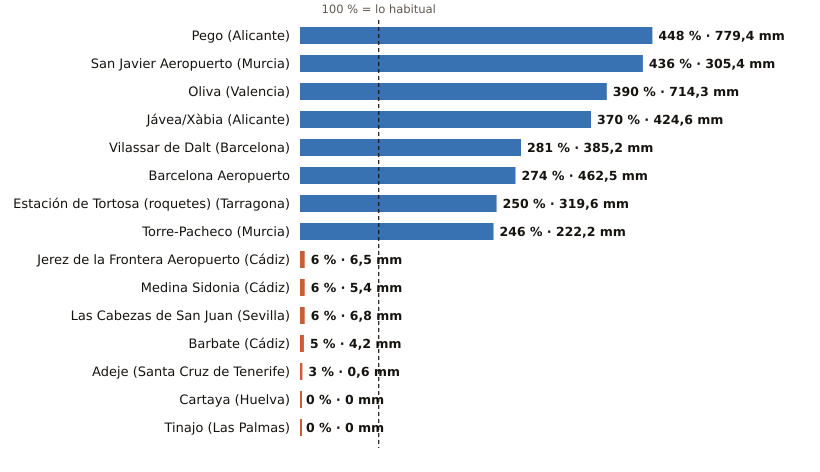

Source data for this figure (header and first rows):
estacion, provincia, indicativo, mm_otono, referencia_mm, pct, periodo_referencia, hasta, hora
Pego, Alicante, 8057C, 779.4, 174.0, 448, 2011-2025, 2026-11-01, 4
San Javier Aeropuerto, Murcia, 7031X, 305.4, 70.1, 436, 2011-2025, 2026-11-01, 4
Oliva, Valencia, 8058X, 714.3, 183.1, 390, 1991-2020, 2026-11-01, 5
Jávea/Xàbia, Alicante, 8050X, 424.6, 114.7, 370, 1997-2025, 2026-11-01, 5
Vilassar de Dalt, Barcelona, 0244X, 385.2, 136.9, 281, 2009-2025, 2026-11-01, 5
Barcelona Aeropuerto, Barcelona, 0076, 462.5, 168.5, 274, 1991-2020, 2026-11-01, 5
Estación de Tortosa (roquetes), Tarragona, 9981A, 319.6, 127.8, 250, 1991-2020, 2026-11-01, 5
Torre-Pacheco, Murcia, 7026X, 222.2, 90.4, 246, 2005-2025, 2026-11-01, 5
Jerez de la Frontera Aeropuerto, Cádiz, 5960, 6.5, 114.8, 6, 1991-2020, 2026-11-01, 5
Medina Sidonia, Cádiz, 5983X, 5.4, 86.3, 6, 2006-2025, 2026-11-01, 4
Las Cabezas de San Juan, Sevilla, 5891X, 6.8, 117.9, 6, 2005-2025, 2026-11-01, 4
Barbate, Cádiz, 5996B, 4.2, 77.0, 5, 2010-2025, 2026-11-01, 4
Adeje, Santa Cruz de Tenerife, C419X, 0.6, 21.5, 3, 1991-2020, 2026-11-01, 1
Cartaya, Huelva, 4554X, 0.0, 87.7, 0, 2008-2025, 2026-11-01, 4
Tinajo, Las Palmas, C048W, 0.0, 15.2, 0, 2010-2025, 2026-11-01, 3
